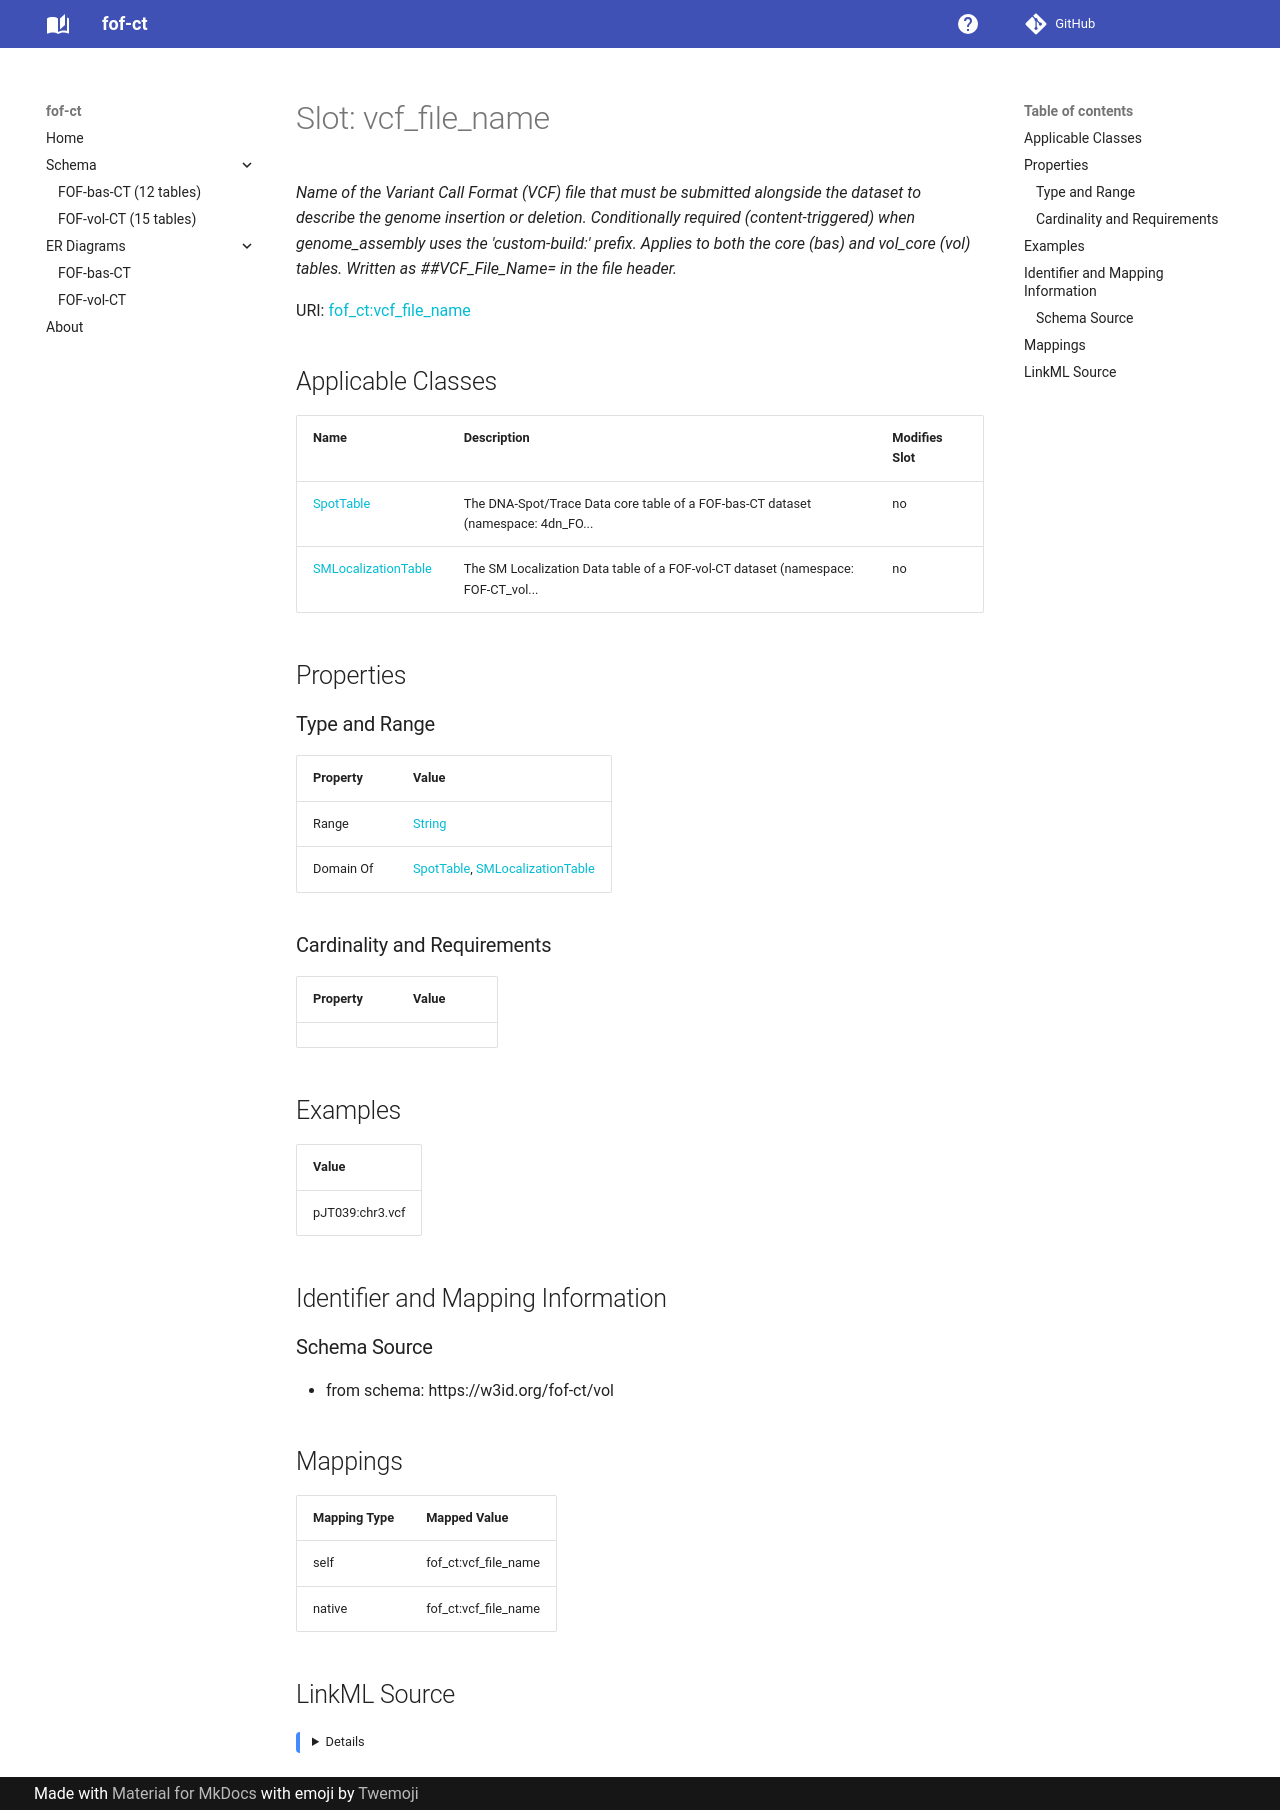

repository: strambc/fof-ct-linkml · page: vol/vcf_file_name/index.html · generator: mkdocs

---
search:
  boost: 5.0
---

# Slot: vcf_file_name 


_Name of the Variant Call Format (VCF) file that must be submitted alongside the dataset to describe the genome insertion or deletion. Conditionally required (content-triggered) when genome_assembly uses the 'custom-build:' prefix. Applies to both the core (bas) and vol_core (vol) tables. Written as ##VCF_File_Name= in the file header._



<div data-search-exclude markdown="1">



URI: [fof_ct:vcf_file_name](https://w3id.org/fof-ct/vcf_file_name)
<!-- no inheritance hierarchy -->





## Applicable Classes

| Name | Description | Modifies Slot |
| --- | --- | --- |
| [SpotTable](SpotTable.md) | The DNA-Spot/Trace Data core table of a FOF-bas-CT dataset (namespace: 4dn_FO... |  no  |
| [SMLocalizationTable](SMLocalizationTable.md) | The SM Localization Data table of a FOF-vol-CT dataset (namespace: FOF-CT_vol... |  no  |






## Properties

### Type and Range

| Property | Value |
| --- | --- |
| Range | [String](String.md) |
| Domain Of | [SpotTable](SpotTable.md), [SMLocalizationTable](SMLocalizationTable.md) |

### Cardinality and Requirements

| Property | Value |
| --- | --- |









## Examples

| Value |
| --- |
| pJT039:chr3.vcf |



## Identifier and Mapping Information





### Schema Source


* from schema: https://w3id.org/fof-ct/vol




## Mappings

| Mapping Type | Mapped Value |
| ---  | ---  |
| self | fof_ct:vcf_file_name |
| native | fof_ct:vcf_file_name |




## LinkML Source

<details>
```yaml
name: vcf_file_name
description: 'Name of the Variant Call Format (VCF) file that must be submitted alongside
  the dataset to describe the genome insertion or deletion. Conditionally required
  (content-triggered) when genome_assembly uses the ''custom-build:'' prefix. Applies
  to both the core (bas) and vol_core (vol) tables. Written as ##VCF_File_Name= in
  the file header.'
examples:
- value: pJT039:chr3.vcf
from_schema: https://w3id.org/fof-ct/vol
rank: 1000
domain_of:
- SpotTable
- SMLocalizationTable
range: string

```
</details></div>
